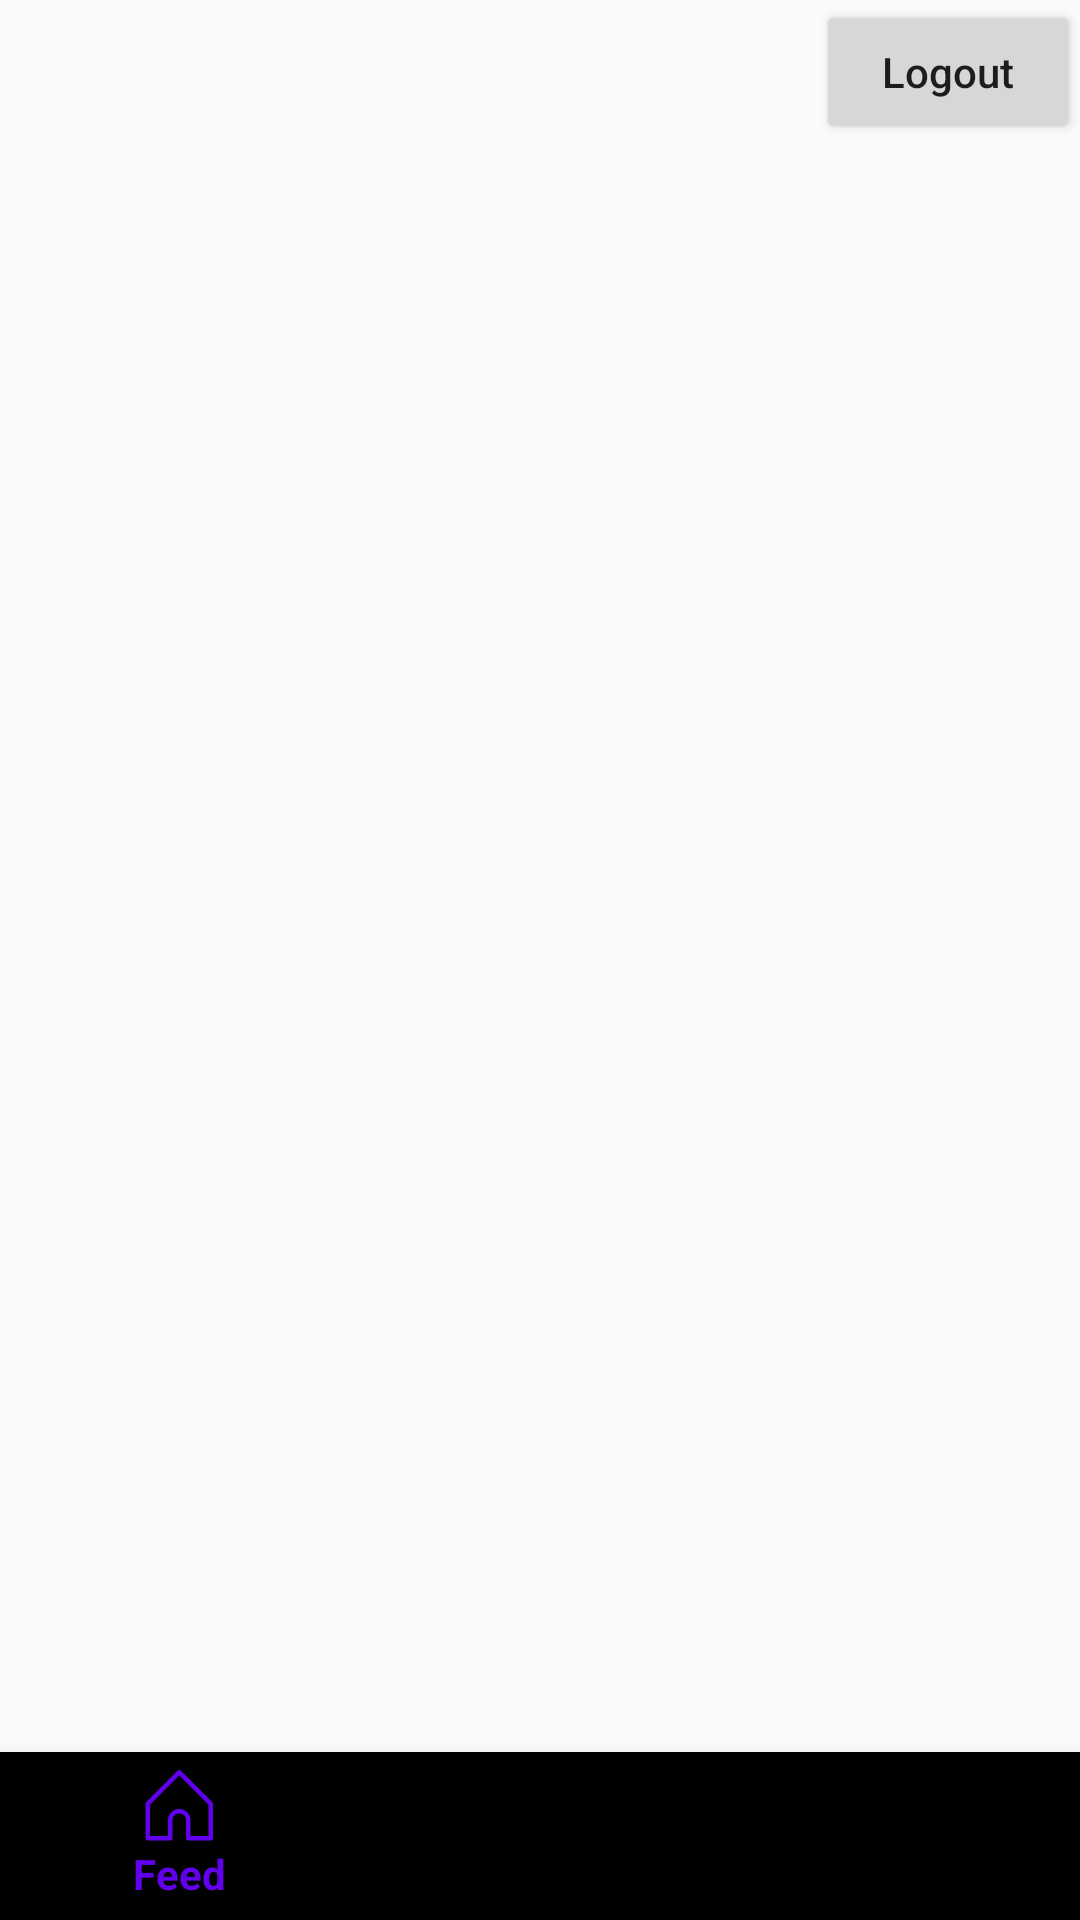

This screen was rendered from an Android layout file. Write that file and the resources it references.
<!-- AndroidManifest.xml: activity theme AppTheme.NoActionBar -->
<!-- res/layout/activity_home.xml -->
<?xml version="1.0" encoding="utf-8"?>
<RelativeLayout xmlns:android="http://schemas.android.com/apk/res/android"
    xmlns:app="http://schemas.android.com/apk/res-auto"
    xmlns:tools="http://schemas.android.com/tools"
    android:layout_width="match_parent"
    android:layout_height="match_parent"
    tools:context=".HomeActivity">

    
   <Button
        android:id="@+id/btLogout"
        android:layout_width="wrap_content"
        android:layout_height="wrap_content"
        android:layout_alignParentEnd="true"
        android:layout_alignParentTop="true"
        android:text="Logout" />


    <ImageView
        android:id="@+id/ivPreview"
        android:layout_width="wrap_content"
        android:layout_height="wrap_content"
        android:layout_centerHorizontal="true"
        android:layout_centerVertical="true"
        tools:background="@android:color/black"/>

    

    

    <android.support.design.widget.BottomNavigationView
        android:id="@+id/bottom_navigation"
        android:layout_width="match_parent"
        android:layout_height="wrap_content"
        android:layout_alignParentBottom="true"
        android:layout_alignParentStart="true"
        app:menu="@menu/menu_bottom_navigation"/>

    <FrameLayout
        android:id="@+id/flContainer"
        android:layout_width="match_parent"
        android:layout_height="wrap_content"
        android:layout_above="@+id/bottom_navigation"
        android:layout_alignParentStart="true"
        android:layout_alignParentTop="true">
    </FrameLayout>

</RelativeLayout>




    


    
<!-- resources referenced by this layout -->
<resources>
  <style name="AppTheme.AppBarOverlay" parent="ThemeOverlay.AppCompat.Dark.ActionBar" />
  <style name="AppTheme.PopupOverlay" parent="ThemeOverlay.AppCompat.Light" />
  <style name="AppTheme.NoActionBar">
          <item name="windowActionBar">false</item>
          <item name="windowNoTitle">true</item>
          <item name="android:textAllCaps">false</item>
      </style>
</resources>
